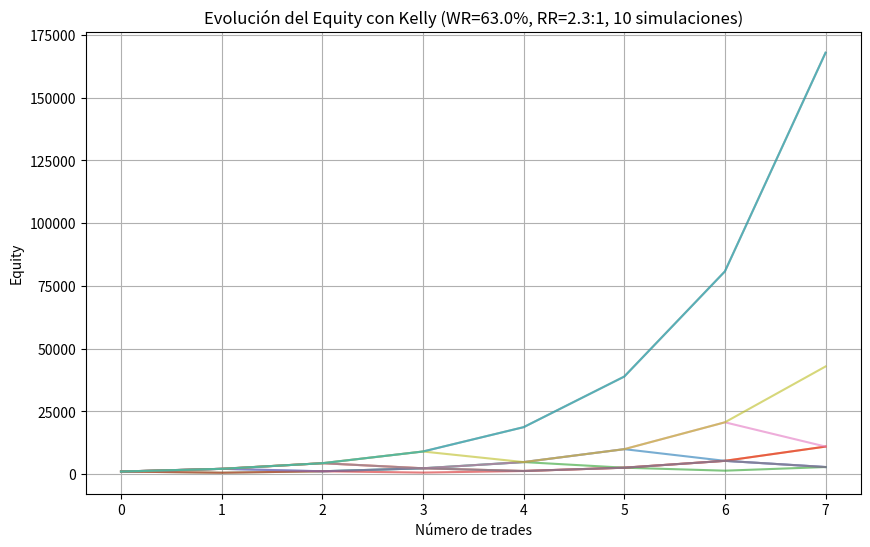

The script that saved this image:
import numpy as np
import matplotlib.pyplot as plt
import pandas as pd




def kelly_fraction(win_rate: float, risk_reward: float) -> float:
    """Calcula la fracción de Kelly"""
    p = win_rate
    q = 1 - p
    b = risk_reward
    f = (b * p - q) / b
    return max(f, 0) # Nunca negativo




def simulate_equity(win_rate: float, risk_reward: float, n_trades: int = 100, initial_bankroll: float = 1000):
    """Simula la evolución del equity usando Kelly"""
    f = kelly_fraction(win_rate, risk_reward)
    bankroll = [initial_bankroll]
    for _ in range(n_trades):
        bet_size = bankroll[-1] * f
        if np.random.rand() < win_rate:
            bankroll.append(bankroll[-1] + bet_size * risk_reward)
        else:
            bankroll.append(bankroll[-1] - bet_size)


    return bankroll, f




def multiple_simulations(win_rate: float, risk_reward: float, n_trades: int = 100, initial_bankroll: float = 1000, n_sims: int = 20):
    """Corre múltiples simulaciones y grafica los resultados"""
    all_runs = []
    for _ in range(n_sims):
        run, _ = simulate_equity(win_rate, risk_reward, n_trades, initial_bankroll)
        all_runs.append(run)
    return all_runs


win_rate = 0.63 # probabilidad de ganar 40%
profit_factor = 2.3 # ratio riesgo/beneficio 3:1
n_trades = 7 # número de operaciones
n_sims = 10 # número de simulaciones


# Simulación múltiple
simulations = multiple_simulations(win_rate, profit_factor, n_trades, n_sims=n_sims)
f = kelly_fraction(win_rate, profit_factor)


print(f"Fracción de Kelly: {f:.2%}")


# Plot
plt.figure(figsize=(10,6))
last_results = []
for run in simulations:
    last_results.append(run[-1])
    plt.plot(run, alpha=0.6)


plt.title(f"Evolución del Equity con Kelly (WR={win_rate*100:.1f}%, RR={profit_factor}:1, {n_sims} simulaciones)")
plt.xlabel("Número de trades")
plt.ylabel("Equity")
plt.grid(True)
plt.show()
